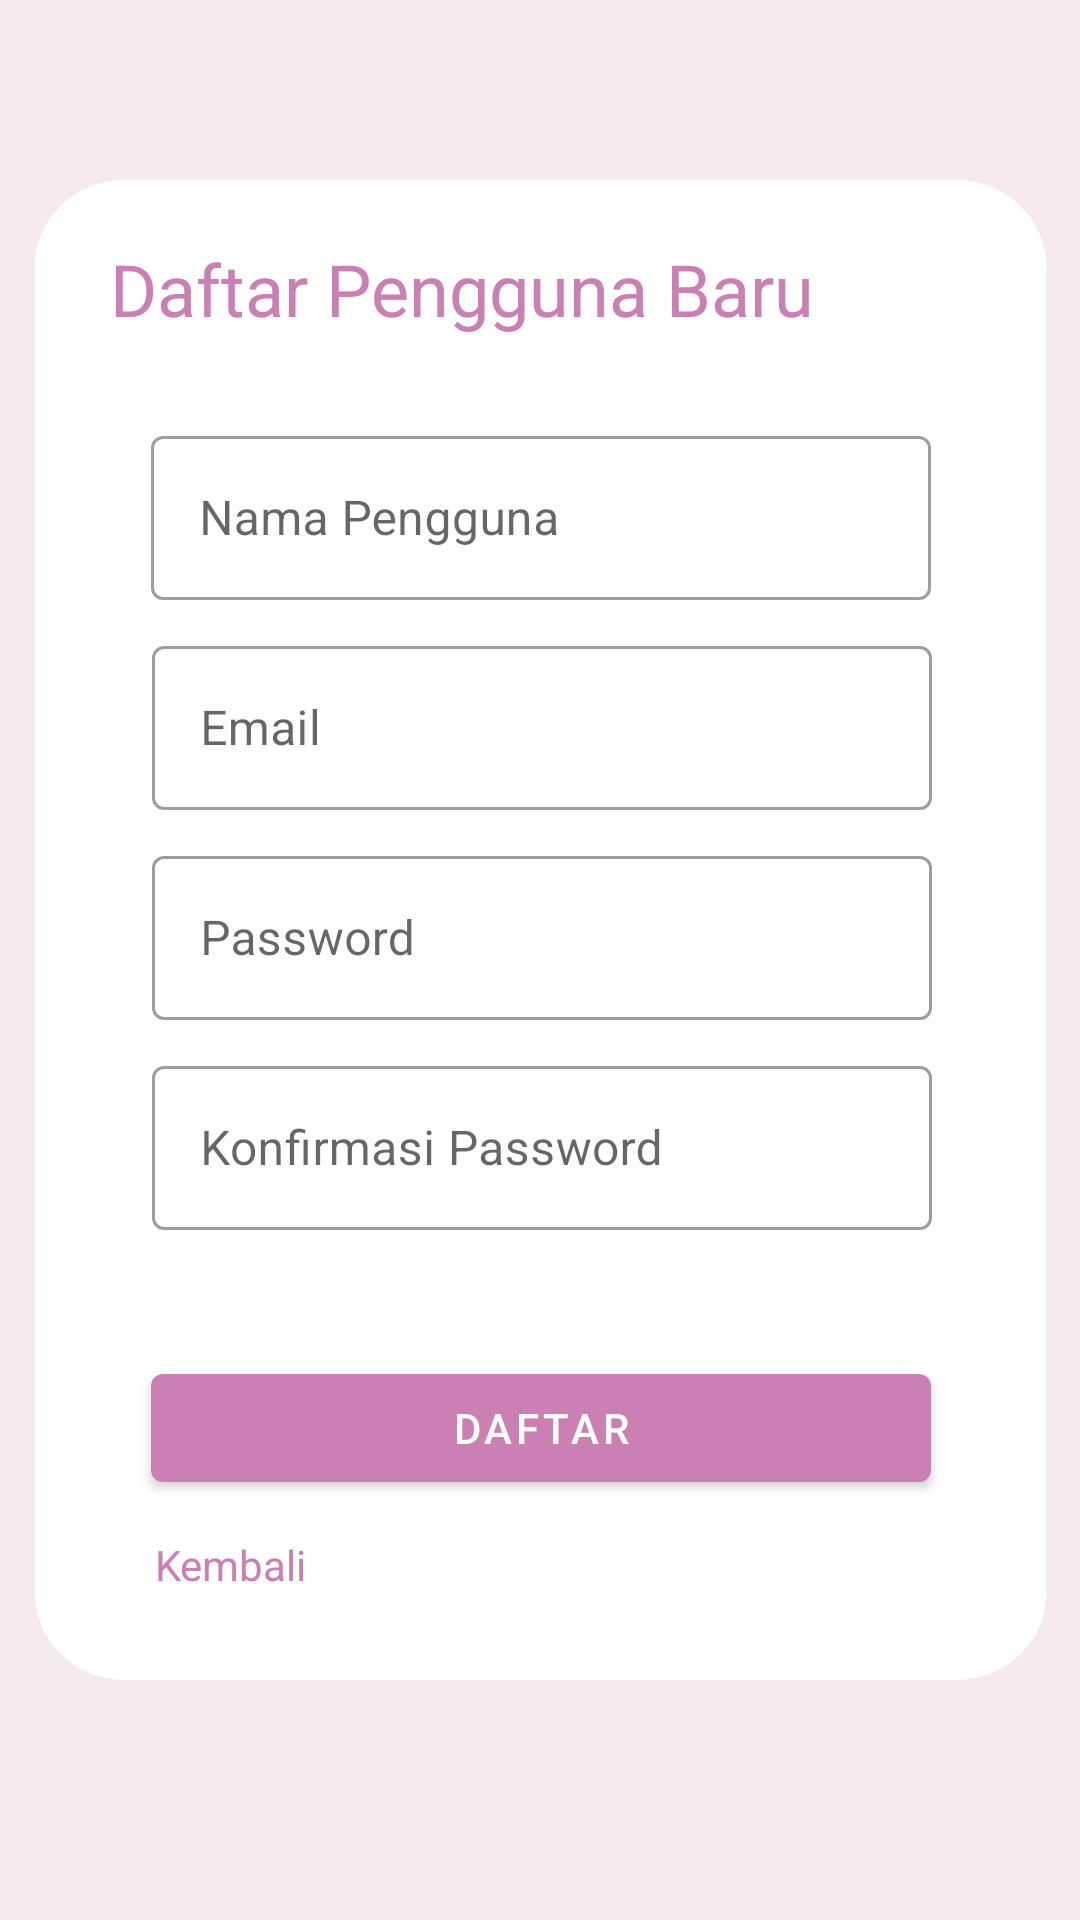

The Android layout XML behind this screen, and the referenced resources:
<!-- AndroidManifest.xml: application theme Theme.Parenthings -->
<!-- res/layout/activity_register.xml -->
<?xml version="1.0" encoding="utf-8"?>
<androidx.constraintlayout.widget.ConstraintLayout xmlns:android="http://schemas.android.com/apk/res/android"
    xmlns:app="http://schemas.android.com/apk/res-auto"
    xmlns:tools="http://schemas.android.com/tools"
    android:layout_width="match_parent"
    android:layout_height="match_parent"
    android:background="#F6E9F0"
    tools:context=".RegisterActivity">

    <View
        android:id="@+id/login_whitebackground"
        android:layout_width="337dp"
        android:layout_height="500dp"
        android:layout_alignParentLeft="true"
        android:layout_alignParentTop="true"
        android:layout_marginStart="20dp"
        android:layout_marginEnd="20dp"
        android:layout_marginBottom="80dp"
        android:background="@drawable/login_rectangle"
        app:layout_constraintBottom_toBottomOf="parent"
        app:layout_constraintEnd_toEndOf="parent"
        app:layout_constraintStart_toStartOf="parent" />

    <TextView
        android:id="@+id/textView"
        android:layout_width="wrap_content"
        android:layout_height="wrap_content"
        android:layout_marginStart="25dp"
        android:layout_marginTop="20dp"
        android:text="Daftar Pengguna Baru"
        android:textColor="#CA80B2"
        android:textSize="24sp"
        app:layout_constraintStart_toStartOf="@+id/login_whitebackground"
        app:layout_constraintTop_toTopOf="@+id/login_whitebackground" />

    <com.google.android.material.textfield.TextInputLayout
        android:id="@+id/username_layout"
        style="@style/Widget.MaterialComponents.TextInputLayout.OutlinedBox"
        android:layout_width="260dp"
        android:layout_height="60dp"
        android:layout_marginTop="80dp"
        android:hint="Nama Pengguna"
        app:layout_constraintEnd_toEndOf="@+id/login_whitebackground"
        app:layout_constraintStart_toStartOf="@+id/login_whitebackground"
        app:layout_constraintTop_toTopOf="@+id/login_whitebackground">

        <com.google.android.material.textfield.TextInputEditText
            android:id="@+id/username_register"
            android:layout_width="match_parent"
            android:layout_height="wrap_content" />

    </com.google.android.material.textfield.TextInputLayout>

    <com.google.android.material.textfield.TextInputLayout
        android:id="@+id/email_layout"
        style="@style/Widget.MaterialComponents.TextInputLayout.OutlinedBox"
        android:layout_width="260dp"
        android:layout_height="60dp"
        android:layout_marginTop="10dp"
        android:hint="Email"
        app:layout_constraintEnd_toEndOf="@+id/login_whitebackground"
        app:layout_constraintHorizontal_bias="0.506"
        app:layout_constraintStart_toStartOf="@+id/login_whitebackground"
        app:layout_constraintTop_toBottomOf="@+id/username_layout">

        <com.google.android.material.textfield.TextInputEditText
            android:id="@+id/email_register"
            android:layout_width="match_parent"
            android:layout_height="wrap_content" />

    </com.google.android.material.textfield.TextInputLayout>

    <com.google.android.material.textfield.TextInputLayout
        android:id="@+id/password_layout"
        style="@style/Widget.MaterialComponents.TextInputLayout.OutlinedBox"
        android:layout_width="260dp"
        android:layout_height="60dp"
        android:layout_marginTop="10dp"
        android:hint="Password"
        app:layout_constraintEnd_toEndOf="@+id/login_whitebackground"
        app:layout_constraintHorizontal_bias="0.506"
        app:layout_constraintStart_toStartOf="@+id/login_whitebackground"
        app:layout_constraintTop_toBottomOf="@+id/email_layout">

        <com.google.android.material.textfield.TextInputEditText
            android:id="@+id/password_register"
            android:layout_width="match_parent"
            android:layout_height="wrap_content" />

    </com.google.android.material.textfield.TextInputLayout>

    <com.google.android.material.textfield.TextInputLayout
        android:id="@+id/repassword_layout"
        style="@style/Widget.MaterialComponents.TextInputLayout.OutlinedBox"
        android:layout_width="260dp"
        android:layout_height="60dp"
        android:layout_marginTop="10dp"
        android:hint="Konfirmasi Password"
        app:layout_constraintEnd_toEndOf="@+id/login_whitebackground"
        app:layout_constraintHorizontal_bias="0.506"
        app:layout_constraintStart_toStartOf="@+id/login_whitebackground"
        app:layout_constraintTop_toBottomOf="@+id/password_layout">

        <com.google.android.material.textfield.TextInputEditText
            android:id="@+id/repassword_register"
            android:layout_width="match_parent"
            android:layout_height="wrap_content" />

    </com.google.android.material.textfield.TextInputLayout>

    <Button
        android:id="@+id/register_button"
        android:layout_width="260dp"
        android:layout_height="wrap_content"
        android:layout_marginBottom="60dp"
        android:text="Daftar"
        app:backgroundTint="#CA80B2"
        app:layout_constraintBottom_toBottomOf="@+id/login_whitebackground"
        app:layout_constraintEnd_toEndOf="@+id/login_whitebackground"
        app:layout_constraintStart_toStartOf="@+id/login_whitebackground" />

    <TextView
        android:id="@+id/kembali_register_button"
        android:layout_width="wrap_content"
        android:layout_height="wrap_content"
        android:layout_marginStart="40dp"
        android:layout_marginTop="12dp"
        android:clickable="true"
        android:focusable="true"
        android:text="Kembali"
        android:textColor="#CA80B2"
        app:layout_constraintStart_toStartOf="@+id/login_whitebackground"
        app:layout_constraintTop_toBottomOf="@+id/register_button" />

</androidx.constraintlayout.widget.ConstraintLayout>
<!-- resources referenced by this layout -->
<resources>
  <!-- drawable login_rectangle (drawable) -->
  <vector
      xmlns:android="http://schemas.android.com/apk/res/android"
      xmlns:aapt="http://schemas.android.com/aapt"
      android:width="337dp"
      android:height="524dp"
      android:viewportWidth="337"
      android:viewportHeight="524"
      >
  
      <group>
  
          <clip-path
              android:pathData="M30 0H307C323.569 0 337 13.4315 337 30V494C337 510.569 323.569 524 307 524H30C13.4315 524 0 510.569 0 494V30C0 13.4315 13.4315 0 30 0Z"
              />
  
          <path
              android:pathData="M0 0V524H337V0"
              android:fillColor="#FFFFFF"
              />
  
      </group>
  
  </vector>
  <style name="Theme.Parenthings" parent="Theme.MaterialComponents.DayNight.DarkActionBar">
          
          <item name="colorPrimary">@color/purple_500</item>
          <item name="colorPrimaryVariant">@color/purple_700</item>
          <item name="colorOnPrimary">@color/white</item>
          
          <item name="colorSecondary">@color/teal_200</item>
          <item name="colorSecondaryVariant">@color/teal_700</item>
          <item name="colorOnSecondary">@color/black</item>
          
          <item name="android:statusBarColor" tools:targetApi="l">?attr/colorPrimaryVariant</item>
          
      </style>
  <!-- not gathered from this repository: default colours our renderer supplied (Android Studio template values) -->
  <color name="purple_500">#FF6200EE</color>
  <color name="purple_700">#FF3700B3</color>
  <color name="teal_200">#FF03DAC5</color>
  <color name="teal_700">#FF018786</color>
  <color name="black">#FF000000</color>
  <color name="white">#FFFFFFFF</color>
</resources>
